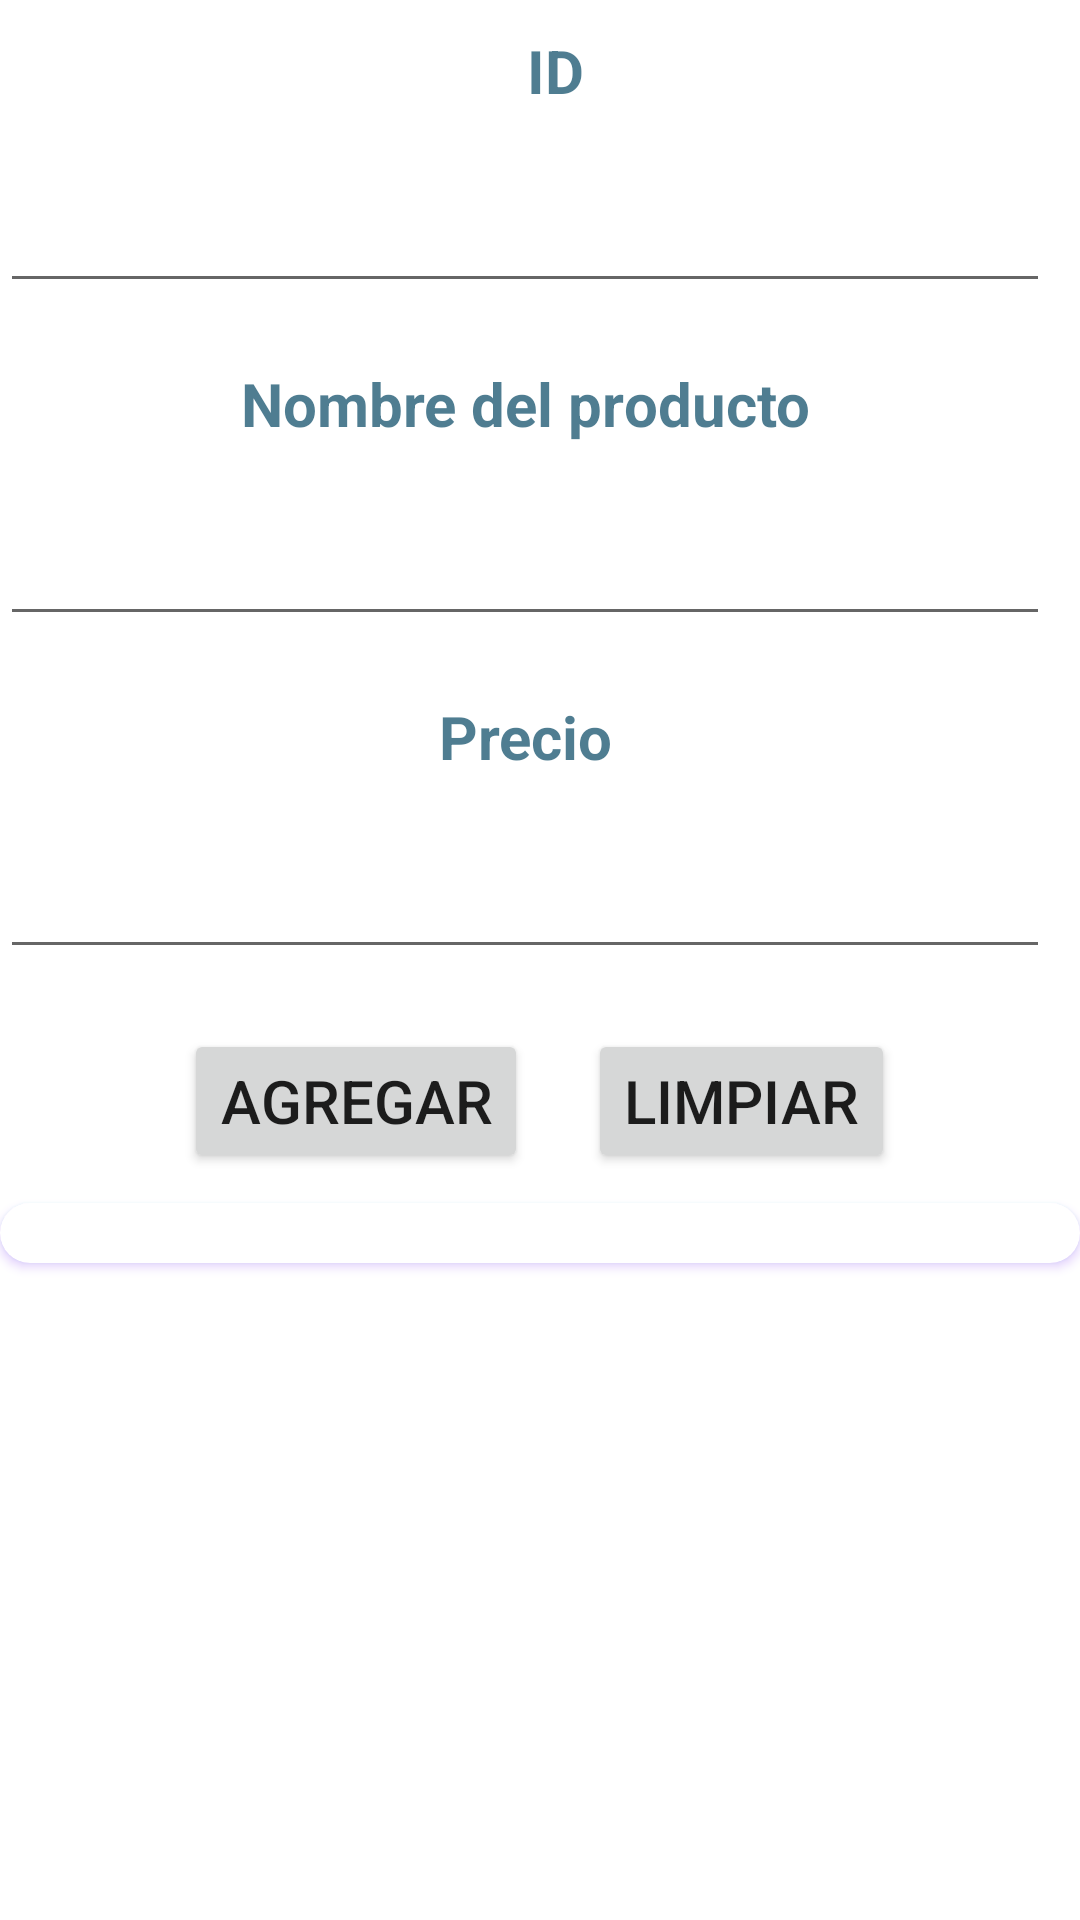

Layout XML and referenced resources for this Android screen:
<!-- AndroidManifest.xml: application theme Theme.ListaProd -->
<!-- res/layout/activity_main.xml -->
<?xml version="1.0" encoding="utf-8"?>
<LinearLayout xmlns:android="http://schemas.android.com/apk/res/android"
    xmlns:app="http://schemas.android.com/apk/res-auto"
    xmlns:tools="http://schemas.android.com/tools"
    android:layout_width="match_parent"
    android:layout_height="match_parent"
    android:orientation="vertical"
    tools:context=".MainActivity">


    <TextView
        android:id="@+id/tvID"
        android:layout_width="match_parent"
        android:layout_height="wrap_content"
        android:layout_marginLeft="10dp"
        android:layout_marginTop="10dp"
        android:layout_marginBottom="10dp"
        android:text="ID"
        android:textAlignment="center"
        android:textColor="@color/miColor"
        android:textSize="20sp"
        android:textStyle="bold" />

    <EditText
        android:id="@+id/etID"
        android:layout_width="match_parent"
        android:layout_height="wrap_content"
        android:layout_marginTop="10dp"
        android:layout_marginRight="10dp"
        android:layout_marginBottom="10dp"
        android:inputType="number"
        android:textAlignment="center"
        android:textColor="@color/miColor"
        android:textSize="20sp"
        android:textStyle="bold" />


    <TextView
        android:id="@+id/tvNombre"
        android:layout_width="match_parent"
        android:layout_height="wrap_content"
        android:layout_marginTop="10dp"
        android:layout_marginRight="10dp"
        android:layout_marginBottom="10dp"
        android:text="Nombre del producto"
        android:textAlignment="center"
        android:textColor="@color/miColor"
        android:textSize="20sp"
        android:textStyle="bold" />

    <EditText
        android:id="@+id/etNombreProd"
        android:layout_width="match_parent"
        android:layout_height="wrap_content"
        android:layout_marginTop="10dp"
        android:layout_marginRight="10dp"
        android:layout_marginBottom="10dp"
        android:textColor="@color/miColor"
        android:textSize="20sp" />

    <TextView
        android:id="@+id/tvPrecio"
        android:layout_width="match_parent"
        android:layout_height="wrap_content"
        android:layout_marginTop="10dp"
        android:layout_marginRight="10dp"
        android:layout_marginBottom="10dp"
        android:text="Precio"
        android:textAlignment="center"
        android:textColor="@color/miColor"
        android:textSize="20sp"
        android:textStyle="bold" />

    <EditText
        android:id="@+id/etPrecio"
        android:layout_width="match_parent"
        android:layout_height="wrap_content"
        android:layout_marginTop="10dp"
        android:layout_marginRight="10dp"
        android:layout_marginBottom="10dp"
        android:inputType="numberDecimal"
        android:textColor="@color/miColor"
        android:textSize="20sp" />

    <LinearLayout
        android:layout_width="match_parent"
        android:layout_height="wrap_content"
        android:gravity="center"
        android:orientation="horizontal">

        <Button
            android:id="@+id/btnAgregar"
            android:layout_width="wrap_content"
            android:layout_height="wrap_content"
            android:layout_marginLeft="10dp"
            android:layout_marginTop="10dp"
            android:layout_marginRight="10dp"
            android:layout_marginBottom="10dp"
            android:text="Agregar"
            android:textSize="20sp" />

        <Button
            android:id="@+id/btnLimpiar"
            android:layout_width="wrap_content"
            android:layout_height="wrap_content"
            android:layout_marginLeft="10dp"
            android:layout_marginTop="10dp"
            android:layout_marginRight="10dp"
            android:layout_marginBottom="10dp"
            android:text="Limpiar"
            android:textSize="20sp" />


    </LinearLayout>

    <androidx.cardview.widget.CardView
        android:id="@+id/cvLista"
        android:layout_width="match_parent"
        android:layout_height="wrap_content"
        android:layout_gravity="bottom"
        android:background="@color/miColor"
        android:outlineAmbientShadowColor="@color/teal_200"
        android:outlineSpotShadowColor="@color/purple_500"
        app:cardCornerRadius="50dp">

        <androidx.recyclerview.widget.RecyclerView
            android:id="@+id/rcvLista"
            android:layout_width="match_parent"
            android:layout_height="wrap_content"
            android:layout_gravity="center"
            android:layout_marginLeft="10dp"
            android:layout_marginTop="10dp"
            android:layout_marginBottom="10dp" />

    </androidx.cardview.widget.CardView>


</LinearLayout>
<!-- resources referenced by this layout -->
<resources>
  <color name="miColor">#B90D4C68</color>
  <color name="purple_500">#FF6200EE</color>
  <color name="teal_200">#FF03DAC5</color>
  <style name="Theme.ListaProd" parent="Theme.MaterialComponents.DayNight.DarkActionBar">
          
          <item name="colorPrimary">@color/purple_500</item>
          <item name="colorPrimaryVariant">@color/purple_700</item>
          <item name="colorOnPrimary">@color/white</item>
          
          <item name="colorSecondary">@color/teal_200</item>
          <item name="colorSecondaryVariant">@color/teal_700</item>
          <item name="colorOnSecondary">@color/black</item>
          
          <item name="android:statusBarColor">?attr/colorPrimaryVariant</item>
          
      </style>
  <color name="purple_700">#FF3700B3</color>
  <color name="white">#FFFFFFFF</color>
  <color name="teal_700">#FF018786</color>
  <color name="black">#FF000000</color>
</resources>
